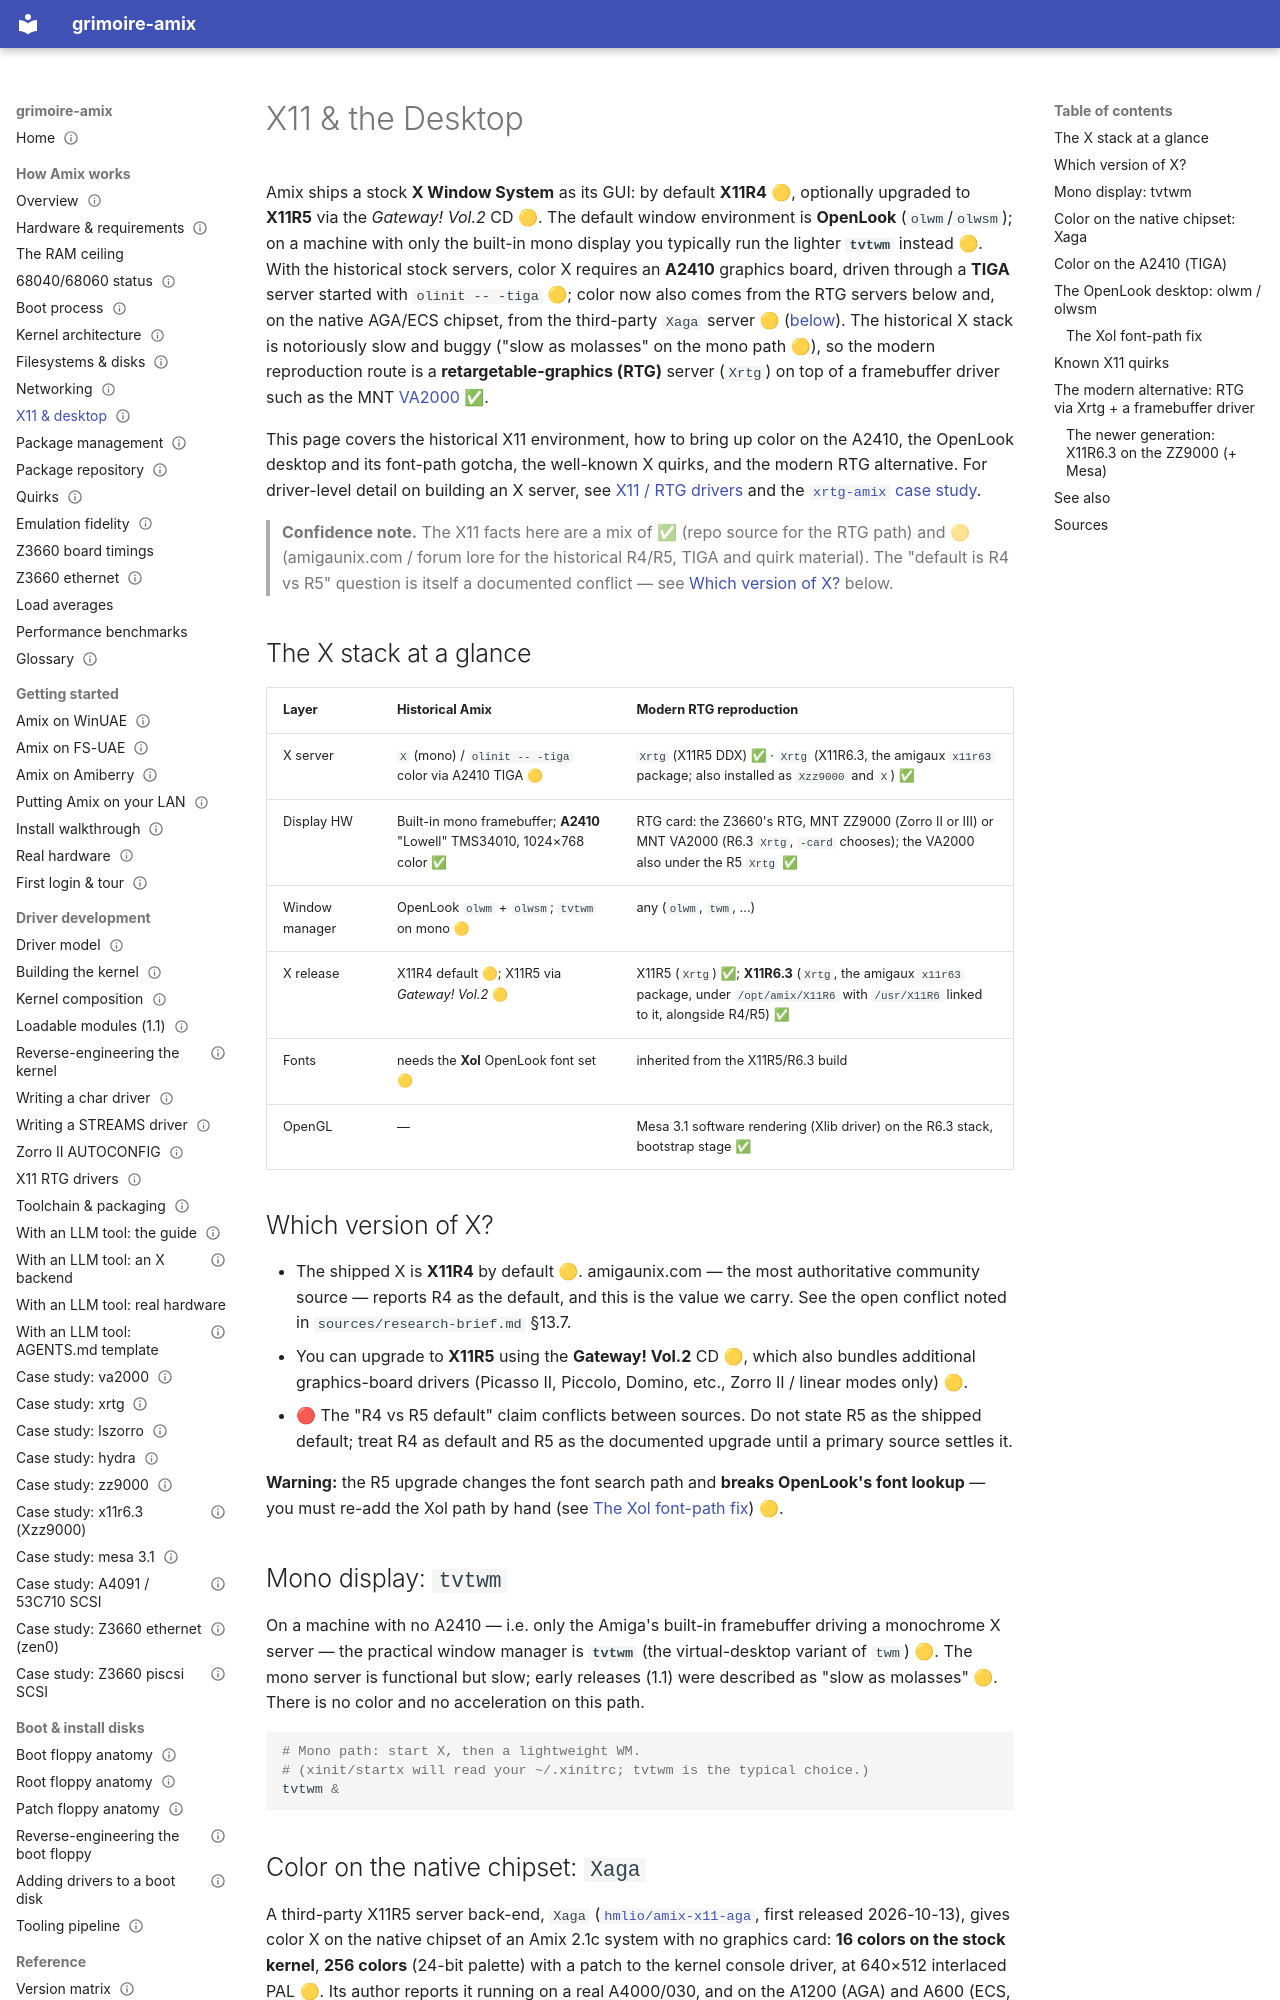

repository: amigaux/grimoire · page: how-it-works/x11-and-desktop/index.html · generator: mkdocs

---
title: X11 & the Desktop
summary: X11R4/R5, OpenLook, the A2410 TIGA color path, the keyboard/server quirks, and the modern RTG alternative.
status: draft
---

# X11 & the Desktop

Amix ships a stock **X Window System** as its GUI: by default **X11R4** 🟡, optionally upgraded to **X11R5** via the *Gateway! Vol.2* CD 🟡. The default window environment is **OpenLook** (`olwm`/`olwsm`); on a machine with only the built-in mono display you typically run the lighter **`tvtwm`** instead 🟡. With the historical stock servers, color X requires an **A2410** graphics board, driven through a **TIGA** server started with `olinit -- -tiga` 🟡; color now also comes from the RTG servers below and, on the native AGA/ECS chipset, from the third-party `Xaga` server 🟡 ([below](#color-on-the-native-chipset-xaga)). The historical X stack is notoriously slow and buggy ("slow as molasses" on the mono path 🟡), so the modern reproduction route is a **retargetable-graphics (RTG)** server (`Xrtg`) on top of a framebuffer driver such as the MNT [VA2000](../drivers/case-studies/va2000.md) ✅.

This page covers the historical X11 environment, how to bring up color on the A2410, the OpenLook desktop and its font-path gotcha, the well-known X quirks, and the modern RTG alternative. For driver-level detail on building an X server, see [X11 / RTG drivers](../drivers/x11-rtg-drivers.md) and the [`xrtg-amix` case study](../drivers/case-studies/xrtg.md).

> **Confidence note.** The X11 facts here are a mix of ✅ (repo source for the RTG path) and 🟡 (amigaunix.com / forum lore for the historical R4/R5, TIGA and quirk material). The "default is R4 vs R5" question is itself a documented conflict — see [Which version of X?](#which-version-of-x) below.

## The X stack at a glance

| Layer | Historical Amix | Modern RTG reproduction |
|---|---|---|
| X server | `X` (mono) / `olinit -- -tiga` color via A2410 TIGA 🟡 | `Xrtg` (X11R5 DDX) ✅ · `Xrtg` (X11R6.3, the amigaux `x11r63` package; also installed as `Xzz9000` and `X`) ✅ |
| Display HW | Built-in mono framebuffer; **A2410** "Lowell" TMS34010, 1024×768 color ✅ | RTG card: the Z3660's RTG, MNT ZZ9000 (Zorro II or III) or MNT VA2000 (R6.3 `Xrtg`, `-card` chooses); the VA2000 also under the R5 `Xrtg` ✅ |
| Window manager | OpenLook `olwm` + `olwsm`; `tvtwm` on mono 🟡 | any (`olwm`, `twm`, …) |
| X release | X11R4 default 🟡; X11R5 via *Gateway! Vol.2* 🟡 | X11R5 (`Xrtg`) ✅; **X11R6.3** (`Xrtg`, the amigaux `x11r63` package, under `/opt/amix/X11R6` with `/usr/X11R6` linked to it, alongside R4/R5) ✅ |
| Fonts | needs the **Xol** OpenLook font set 🟡 | inherited from the X11R5/R6.3 build |
| OpenGL | — | Mesa 3.1 software rendering (Xlib driver) on the R6.3 stack, bootstrap stage ✅ |

## Which version of X?

- The shipped X is **X11R4** by default 🟡. amigaunix.com — the most authoritative community source — reports R4 as the default, and this is the value we carry. See the open conflict noted in `sources/research-brief.md` §13.7.
- You can upgrade to **X11R5** using the **Gateway! Vol.2** CD 🟡, which also bundles additional graphics-board drivers (Picasso II, Piccolo, Domino, etc., Zorro II / linear modes only) 🟡.
- 🔴 The "R4 vs R5 default" claim conflicts between sources. Do not state R5 as the shipped default; treat R4 as default and R5 as the documented upgrade until a primary source settles it.

**Warning:** the R5 upgrade changes the font search path and **breaks OpenLook's font lookup** — you must re-add the Xol path by hand (see [The Xol font-path fix](#the-xol-font-path-fix)) 🟡.

## Mono display: `tvtwm`

On a machine with no A2410 — i.e. only the Amiga's built-in framebuffer driving a monochrome X server — the practical window manager is **`tvtwm`** (the virtual-desktop variant of `twm`) 🟡. The mono server is functional but slow; early releases (1.1) were described as "slow as molasses" 🟡. There is no color and no acceleration on this path.

```sh
# Mono path: start X, then a lightweight WM.
# (xinit/startx will read your ~/.xinitrc; tvtwm is the typical choice.)
tvtwm &
```
